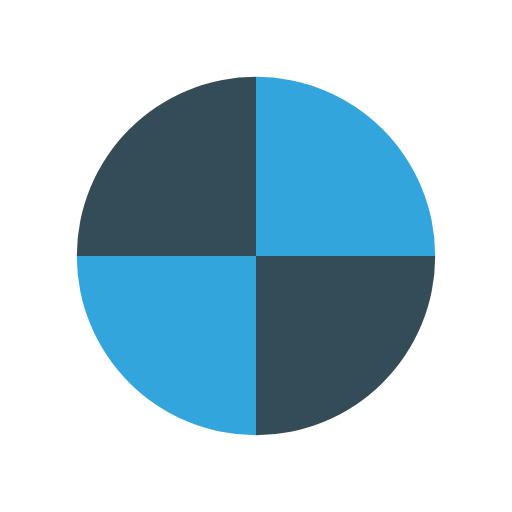
t = 0.00 s
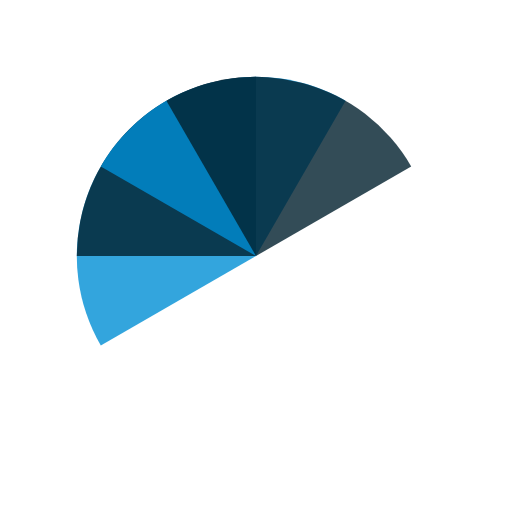
t = 0.50 s
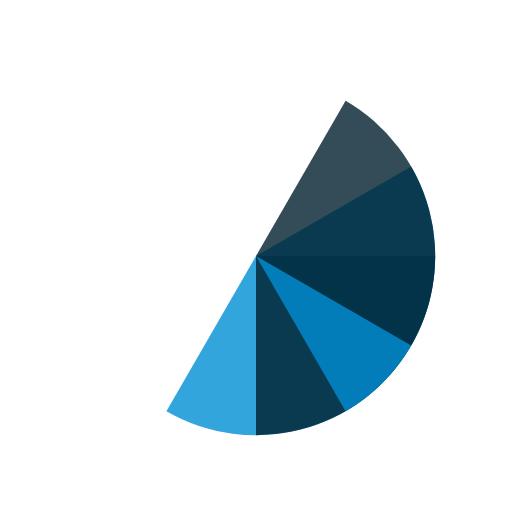
t = 1.00 s
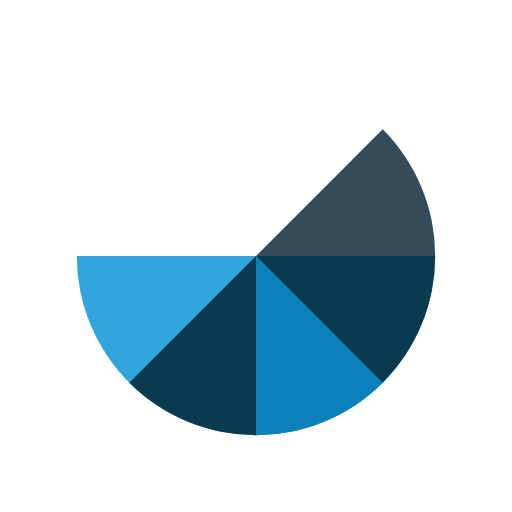
t = 1.13 s
t = 1.50 s: frame unchanged from t = 0.00 s, image omitted
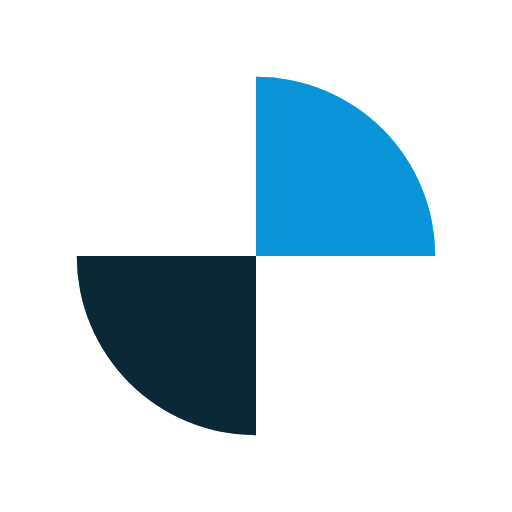
t = 2.25 s

The animated SVG that drew these frames (rendered in a browser with its animation timeline set to each time). Animation: 4 SMIL elements (animateTransform=4); one cycle of 3.00 s, repeats indefinitely.

<svg width="19px"  height="19px"  xmlns="http://www.w3.org/2000/svg" viewBox="0 0 100 100" preserveAspectRatio="xMidYMid" class="lds-wedges" style="background: none;"><g transform="translate(50,50)"><g ng-attr-transform="scale({{config.scale}})" transform="scale(0.7)"><g transform="translate(-50,-50)"><g transform="rotate(216 50 50)"><animateTransform attributeName="transform" type="rotate" calcMode="linear" values="0 50 50;360 50 50" keyTimes="0;1" dur="0.75s" begin="0s" repeatCount="indefinite"></animateTransform><path ng-attr-fill-opacity="{{config.opacity}}" ng-attr-fill="{{config.c1}}" d="M50 50L50 0A50 50 0 0 1 100 50Z" fill-opacity="0.8" fill="#008fd4"></path></g><g transform="rotate(72 50 50)"><animateTransform attributeName="transform" type="rotate" calcMode="linear" values="0 50 50;360 50 50" keyTimes="0;1" dur="1s" begin="0s" repeatCount="indefinite"></animateTransform><path ng-attr-fill-opacity="{{config.opacity}}" ng-attr-fill="{{config.c2}}" d="M50 50L50 0A50 50 0 0 1 100 50Z" transform="rotate(90 50 50)" fill-opacity="0.8" fill="#001f2d"></path></g><g transform="rotate(288 50 50)"><animateTransform attributeName="transform" type="rotate" calcMode="linear" values="0 50 50;360 50 50" keyTimes="0;1" dur="1.5s" begin="0s" repeatCount="indefinite"></animateTransform><path ng-attr-fill-opacity="{{config.opacity}}" ng-attr-fill="{{config.c3}}" d="M50 50L50 0A50 50 0 0 1 100 50Z" transform="rotate(180 50 50)" fill-opacity="0.8" fill="#008fd4"></path></g><g transform="rotate(144 50 50)"><animateTransform attributeName="transform" type="rotate" calcMode="linear" values="0 50 50;360 50 50" keyTimes="0;1" dur="3s" begin="0s" repeatCount="indefinite"></animateTransform><path ng-attr-fill-opacity="{{config.opacity}}" ng-attr-fill="{{config.c4}}" d="M50 50L50 0A50 50 0 0 1 100 50Z" transform="rotate(270 50 50)" fill-opacity="0.8" fill="#001f2d"></path></g></g></g></g></svg>